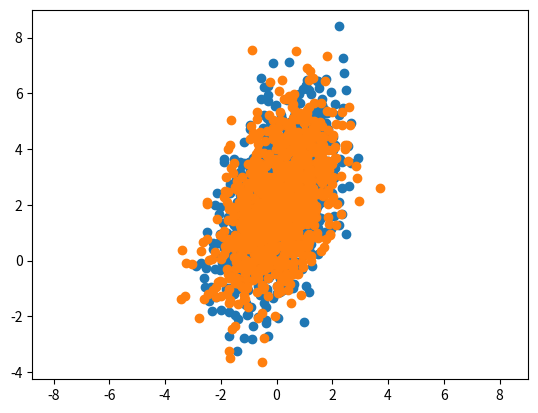

This figure's Python source:
from scipy.stats import norm
import numpy as np
import matplotlib.pyplot as plt
from scipy.stats import multivariate_normal as mvn

cov = np.array([[1, 0.8], [0.8, 3]])

mu = np.array([0, 2])

r = mvn.rvs(mean=mu, cov=cov, size=1000)

plt.scatter(r[:,0], r[:,1])

plt.axis('equal')

plt.show()

r = np.random.multivariate_normal(mean=mu, cov=cov, size=1000)

plt.scatter(r[:,0], r[:,1])

plt.axis('equal')

plt.show()
